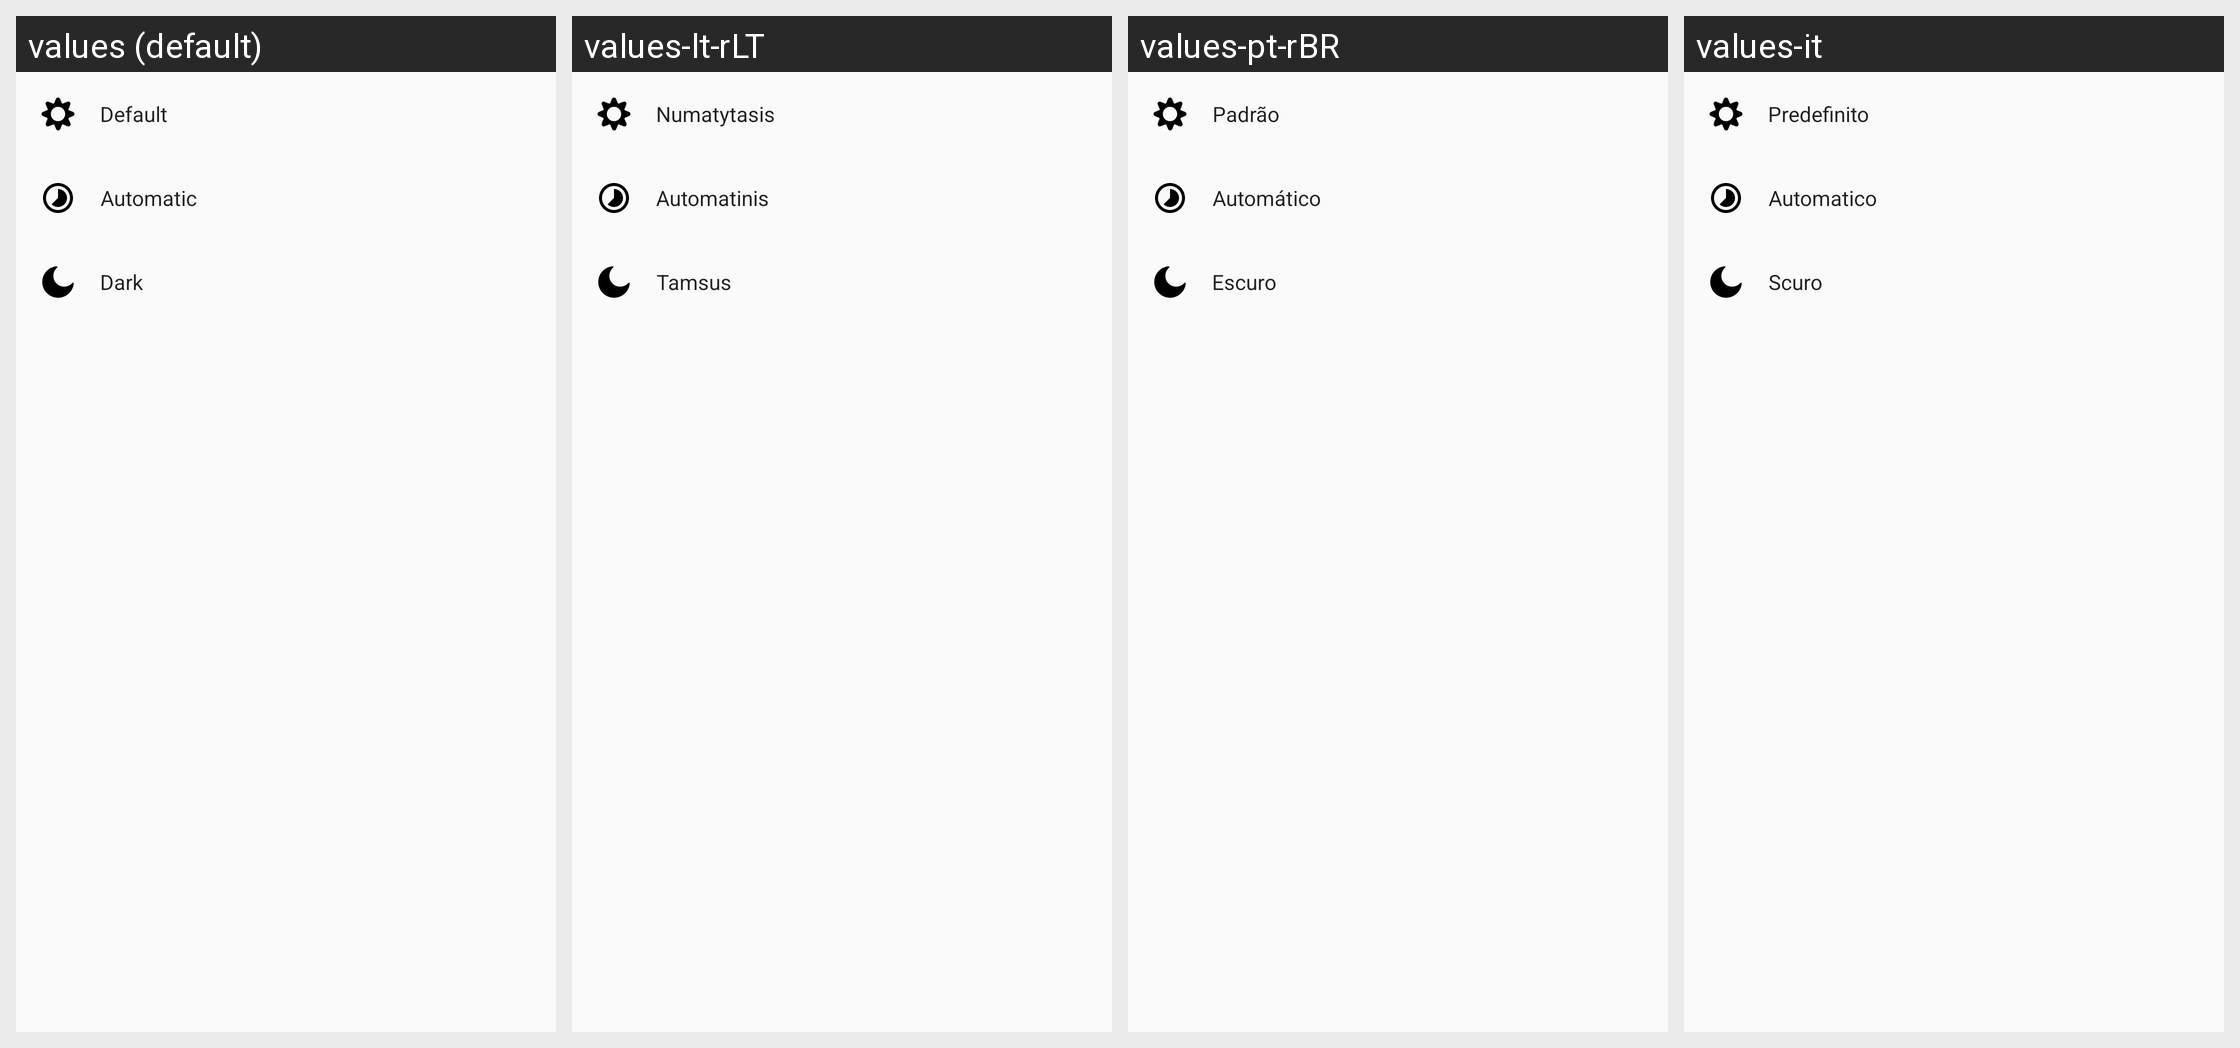

For this localized Android screen grid, give each drawn string resource with its value in every locale shown.
Android screen res/layout/app_theme_sheet_dialog.xml rendered under 4 locales, left to right: values (default), values-lt-rLT, values-pt-rBR, values-it. Device: Nexus 5 (rendered at 1080×1920; each locale shown at half size, 540×960, under a caption strip naming it); theme AppTheme.
Other locales in the repository, not shown: values-ar, values-be, values-be-rBY, values-bg, values-bg-rBG, values-bn-rIN, values-ca, values-cs, values-cs-rCZ, values-da, values-de, values-de-rDE, values-el, values-es, values-es-rES, values-et-rEE, values-fi, values-fi-rFI, values-fr, values-fr-rFR, values-he, values-hi, values-hr, values-hr-rHR, values-hu, values-hu-rHU, values-id, values-in, values-in-rID, values-it-rIT, values-iw-rIL, values-ja, values-ja-rJP, values-kab, values-ko, values-lt, values-nl, values-nl-rNL, values-no, values-pl, values-pt-rPT, values-ro, values-ru, values-sk, values-sk-rSK, values-sr, values-sv-rSE, values-ta, values-ta-rIN, values-th, values-tr, values-tr-rTR, values-uk, values-vi, values-zh, values-zh-rCN, values-zh-rHK, values-zh-rTW.
Strings drawn on this screen, with the default value and each locale's value (text and hints the layout hard-codes, and strings that could not be matched under every locale, appear in the picture but are not listed):

app_theme_disabled
  values: Default
  values-lt-rLT: Numatytasis
  values-pt-rBR: Padrão
  values-it: Predefinito

app_theme_auto
  values: Automatic
  values-lt-rLT: Automatinis
  values-pt-rBR: Automático
  values-it: Automatico

app_theme_dark
  values: Dark
  values-lt-rLT: Tamsus
  values-pt-rBR: Escuro
  values-it: Scuro
